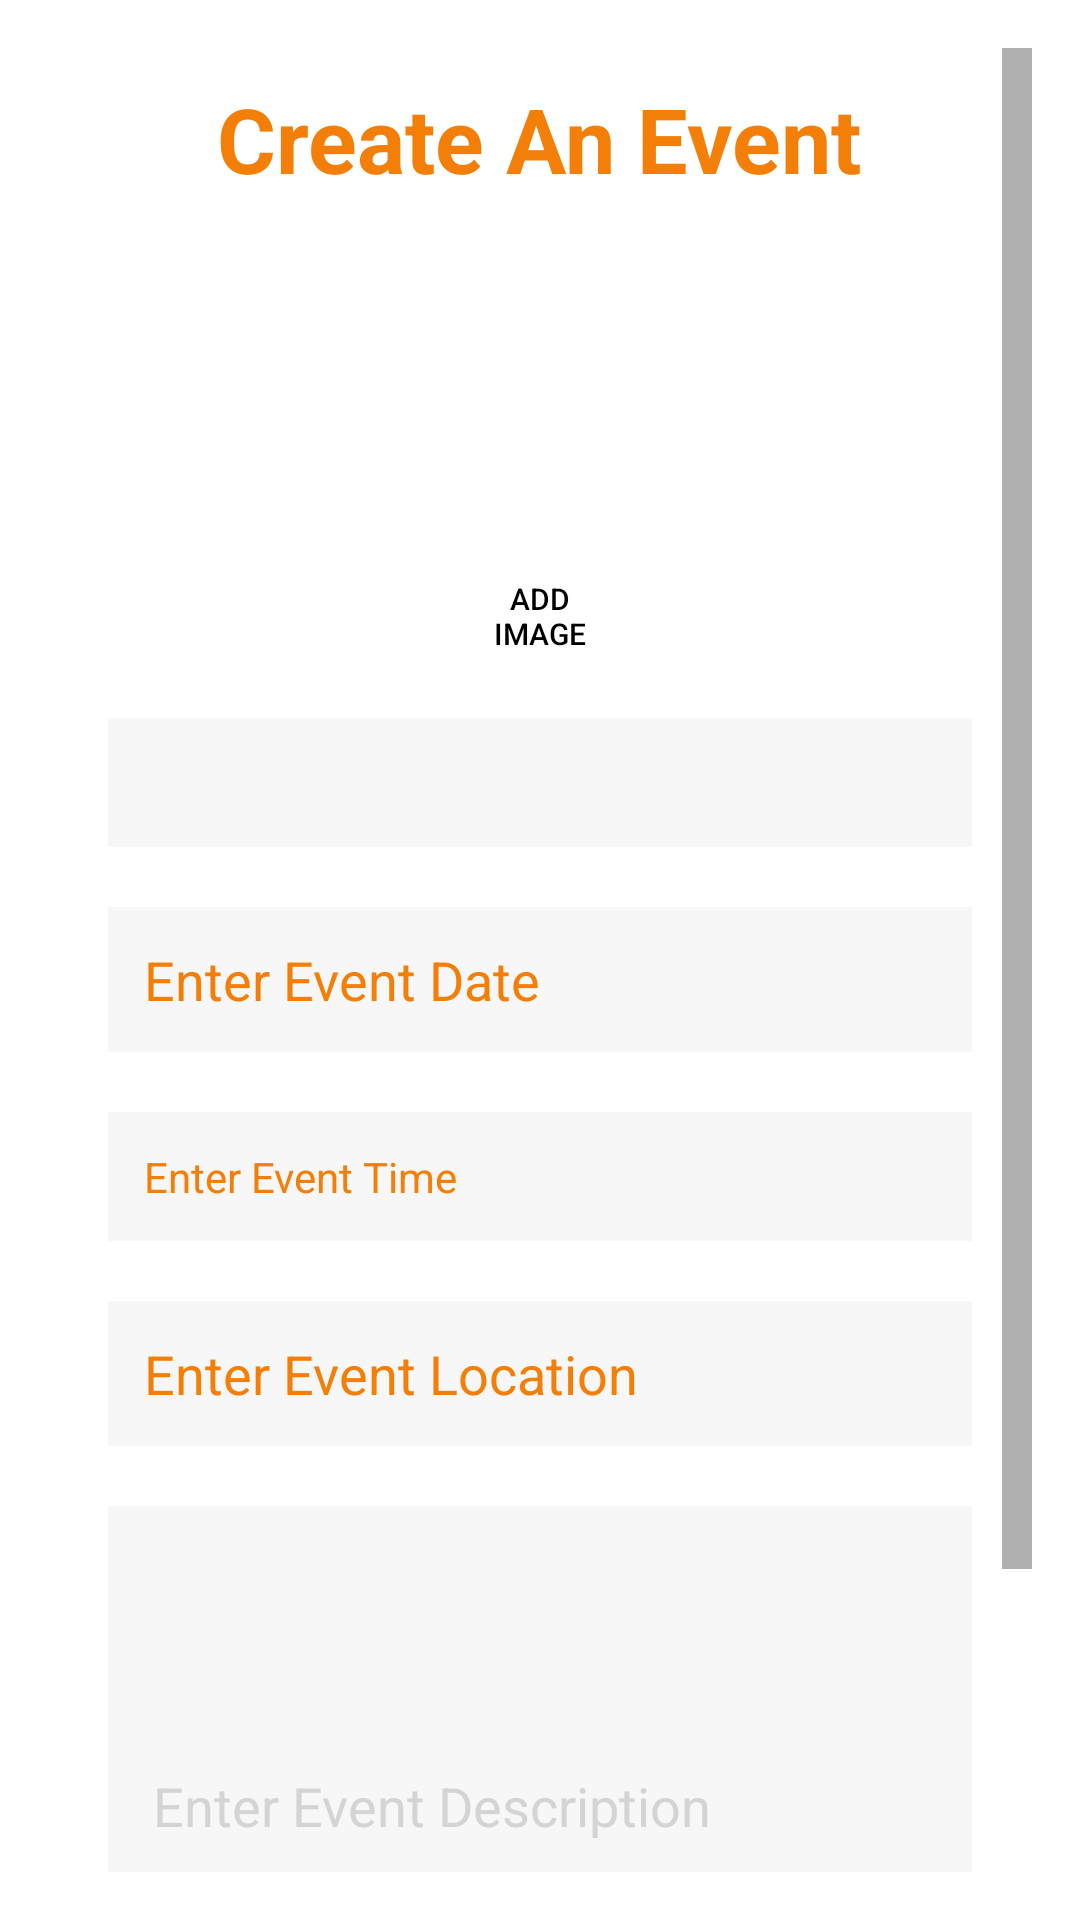

The Android layout XML behind this screen, and the referenced resources:
<!-- AndroidManifest.xml: application theme Theme.SUSocial -->
<!-- res/layout/activity_event_creation.xml -->
<?xml version="1.0" encoding="utf-8"?>
<ScrollView xmlns:android="http://schemas.android.com/apk/res/android"
    xmlns:app="http://schemas.android.com/apk/res-auto"
    xmlns:tools="http://schemas.android.com/tools"
    android:layout_width="match_parent"
    android:layout_height="wrap_content"
    android:fillViewport="true"
    android:padding="16dp"
    android:scrollbarSize="10dp"
    tools:context=".event_creation">

    <RelativeLayout
        android:layout_width="match_parent"
        android:layout_height="wrap_content">

    <TextView
        android:id="@+id/eventCreationTitle"
        android:layout_width="match_parent"
        android:layout_height="wrap_content"
        android:layout_centerHorizontal="true"
        android:layout_marginStart="50dp"
        android:layout_marginTop="10dp"
        android:layout_marginEnd="25dp"
        android:layout_marginBottom="5dp"
        android:gravity="center"
        android:text="Create An Event"
        android:textColor="@color/orange"
        android:textSize="30dp"
        android:textStyle="bold" />

        <ImageView
            android:id="@+id/profilePhoto"
            android:layout_width="100dp"
            android:layout_height="100dp"
            android:layout_marginTop="10dp"
            android:layout_marginLeft="10dp"
            android:layout_marginStart="30dp"
            android:layout_centerHorizontal="true"
            android:layout_below="@+id/eventCreationTitle" />

        <Button
            android:id="@+id/addProfileImageButton"
            android:layout_width="100dp"
            android:layout_height="wrap_content"
            android:gravity="center"
            android:layout_marginTop="0dp"
            android:layout_marginStart="140dp"
            android:layout_marginEnd="140dp"
            android:background="@android:color/transparent"
            android:layout_below="@+id/profilePhoto"
            android:text="Add Image"
            android:textColor="@color/black"
            android:textSize="10sp"/>

    <TextView
        android:id="@+id/eventCreationName"
        android:layout_width="match_parent"
        android:layout_height="wrap_content"
        android:layout_below="@id/addProfileImageButton"
        android:layout_marginStart="20dp"
        android:layout_marginTop="10dp"
        android:layout_marginEnd="20dp"
        android:layout_marginBottom="10dp"
        android:background="@color/darkGrey"
        android:backgroundTint="@color/grey"
        android:drawablePadding="20dp"

        android:padding="12dp"
        android:textColor="@color/orange"
        android:textColorHint="@color/orange" />

    <EditText
        android:id="@+id/eventCreationDate"
        android:layout_width="match_parent"
        android:layout_height="wrap_content"
        android:layout_below="@id/eventCreationName"
        android:layout_marginStart="20dp"
        android:layout_marginTop="10dp"
        android:layout_marginEnd="20dp"
        android:layout_marginBottom="10dp"
        android:background="@color/darkGrey"
        android:backgroundTint="@color/grey"
        android:drawablePadding="20dp"
        android:hint="Enter Event Date"
        android:padding="12dp"
        android:textColor="@color/orange"
        android:textColorHint="@color/orange"
        android:inputType="date"/>

    <TextView
        android:id="@+id/eventCreationTime"
        android:layout_width="match_parent"
        android:layout_height="wrap_content"
        android:layout_below="@id/eventCreationDate"
        android:layout_marginStart="20dp"
        android:layout_marginTop="10dp"
        android:layout_marginEnd="20dp"
        android:layout_marginBottom="10dp"
        android:background="@color/darkGrey"
        android:backgroundTint="@color/grey"
        android:drawablePadding="20dp"
        android:hint="Enter Event Time"
        android:padding="12dp"
        android:textColor="@color/orange"
        android:textColorHint="@color/orange" />

    <EditText
        android:id="@+id/eventCreationLocation"
        android:layout_width="match_parent"
        android:layout_height="wrap_content"
        android:layout_below="@id/eventCreationTime"
        android:layout_marginStart="20dp"
        android:layout_marginTop="10dp"
        android:layout_marginEnd="20dp"
        android:layout_marginBottom="10dp"
        android:background="@color/darkGrey"
        android:backgroundTint="@color/grey"
        android:drawablePadding="20dp"
        android:hint="Enter Event Location"
        android:padding="12dp"
        android:textColor="@color/orange"
        android:textColorHint="@color/orange" />


    <EditText
        android:id="@+id/eventCreationDescription"
        android:layout_width="match_parent"
        android:layout_height="200dp"
        android:layout_below="@id/eventCreationLocation"
        android:layout_marginStart="20dp"
        android:layout_marginTop="10dp"
        android:layout_marginEnd="20dp"
        android:background="@color/darkGrey"
        android:backgroundTint="@color/grey"
        android:drawablePadding="20dp"
        android:hint="Enter Event Description"
        android:padding="15dp"
        android:textColor="@color/orange"
        android:textColorHint="@color/grey" />

    <Button
        android:id="@+id/eventCreationCancel"
        android:layout_width="150dp"
        android:layout_height="wrap_content"
        android:layout_below="@id/eventCreationDescription"
        android:layout_marginTop="10dp"
        android:layout_marginStart="20dp"
        android:padding="10dp"
        android:text="CANCEL"/>

    <Button
        android:id="@+id/eventCreationSubmit"
        android:layout_width="150dp"
        android:layout_height="wrap_content"
        android:layout_below="@id/eventCreationDescription"
        android:layout_marginTop="10dp"
        android:layout_marginRight="20dp"
        android:layout_marginLeft="240dp"
        android:padding="10dp"
        android:text="SUBMIT" />

    </RelativeLayout>

</ScrollView>
<!-- resources referenced by this layout -->
<resources>
  <color name="black">#FF000000</color>
  <color name="darkGrey">#30ffffff</color>
  <color name="grey">#D4D4D4</color>
  <color name="orange">#F37F09</color>
  <style name="Theme.SUSocial" parent="Theme.MaterialComponents.DayNight.DarkActionBar">
          
          <item name="colorPrimary">#F37F09</item>
          <item name="colorPrimaryVariant">#0288D1</item>
          <item name="colorOnPrimary">@color/white</item>
          
          <item name="colorSecondary">@color/teal_200</item>
          <item name="colorSecondaryVariant">@color/teal_700</item>
          <item name="colorOnSecondary">@color/black</item>
          
          <item name="android:statusBarColor">?attr/colorPrimaryVariant</item>
          
      </style>
  <color name="white">#FFFFFFFF</color>
  <color name="teal_200">#FF03DAC5</color>
  <color name="teal_700">#FF018786</color>
</resources>
